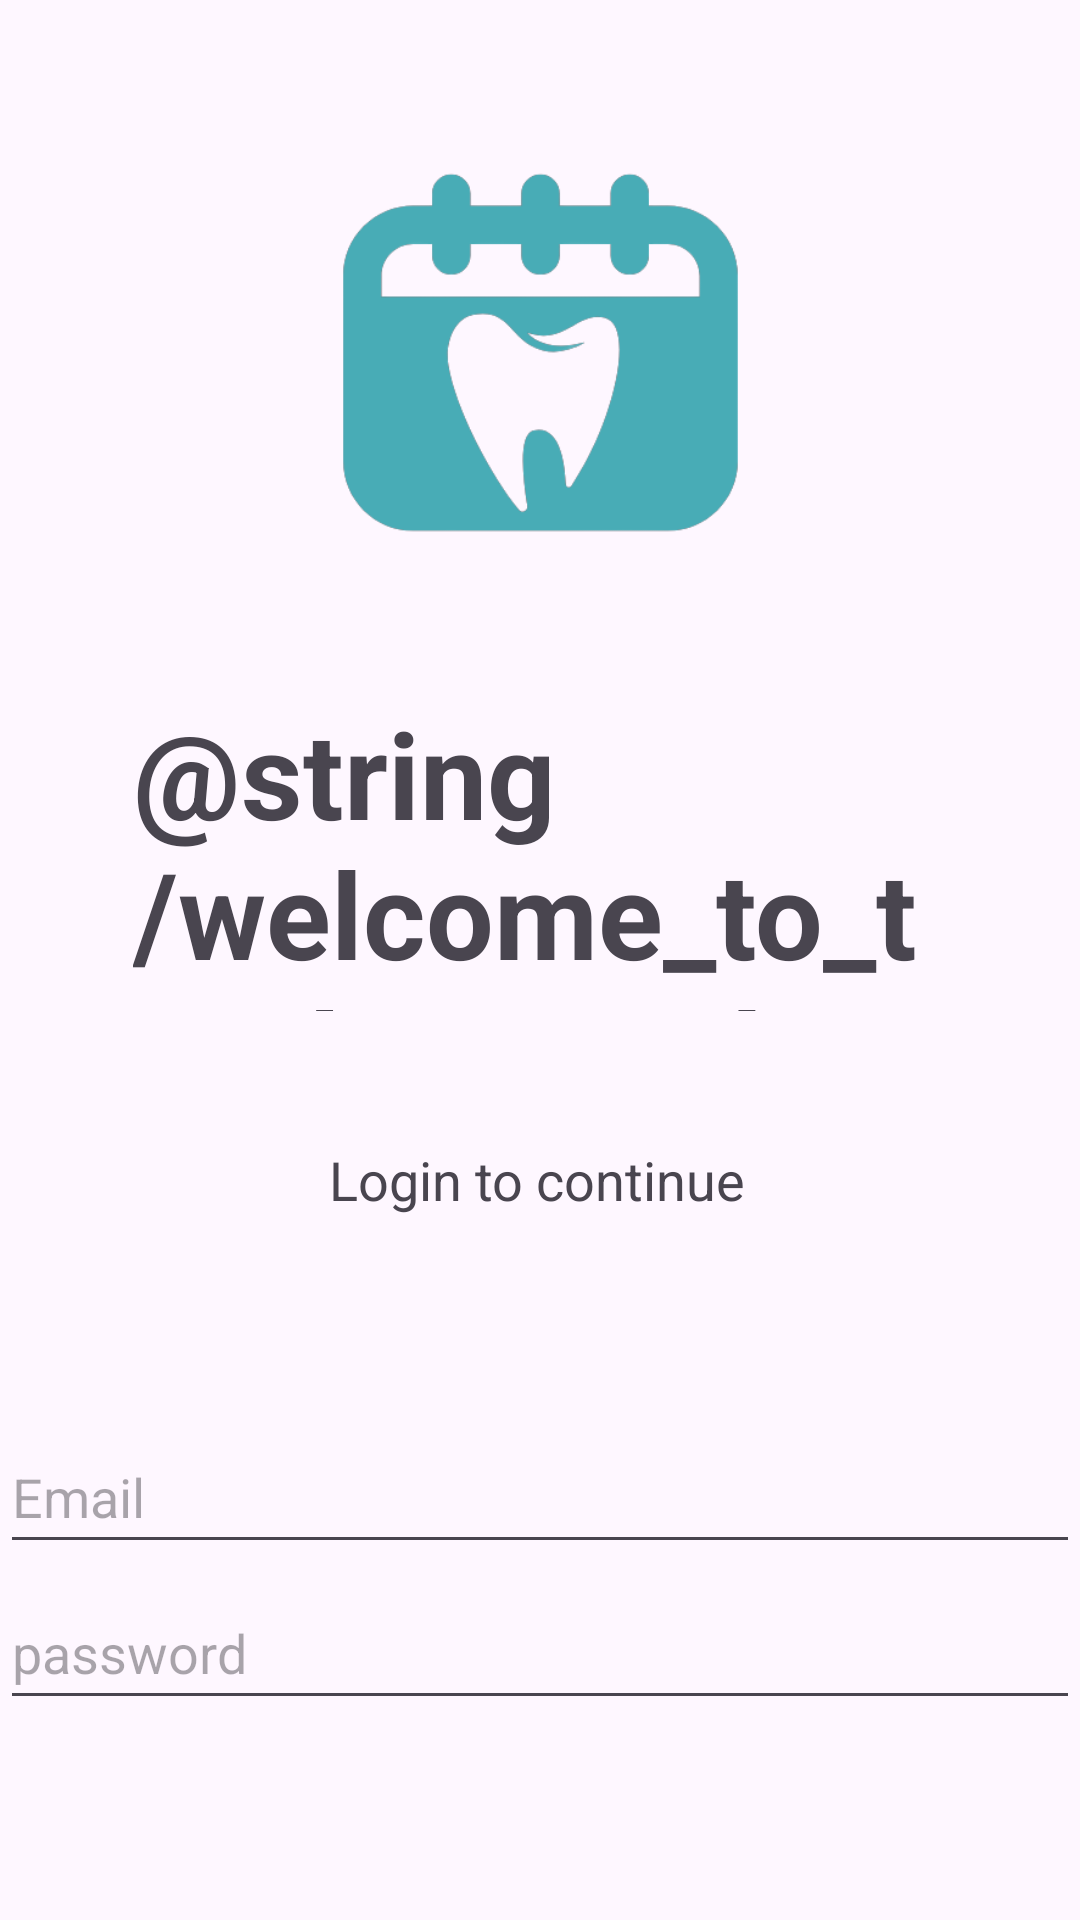

Layout XML and referenced resources for this Android screen:
<!-- AndroidManifest.xml: application theme Theme.ToothSpecialistApp -->
<!-- res/layout/activity_login.xml -->
<?xml version="1.0" encoding="utf-8"?>
<androidx.constraintlayout.widget.ConstraintLayout xmlns:android="http://schemas.android.com/apk/res/android"
    xmlns:app="http://schemas.android.com/apk/res-auto"
    xmlns:tools="http://schemas.android.com/tools"
    android:layout_width="match_parent"
    android:layout_height="match_parent"
    android:orientation="vertical"
    tools:context=".Login">


    <ImageView
        android:id="@+id/imageView6"
        android:layout_width="203dp"
        android:layout_height="227dp"
        android:layout_alignParentStart="true"
        android:layout_alignParentTop="true"
        android:layout_marginTop="4dp"
        app:layout_constraintEnd_toEndOf="parent"
        app:layout_constraintStart_toStartOf="parent"
        app:layout_constraintTop_toTopOf="parent"
        app:srcCompat="@drawable/logo" />

    <TextView
        android:id="@+id/textView2"
        android:layout_width="272dp"
        android:layout_height="106dp"
        android:layout_alignParentStart="true"
        android:layout_alignParentTop="true"
        android:text="@string/welcome_to_toothspecialist"
        android:textSize="40sp"
        android:textStyle="bold"
        app:layout_constraintEnd_toEndOf="@+id/imageView6"
        app:layout_constraintStart_toStartOf="@+id/imageView6"
        app:layout_constraintTop_toBottomOf="@+id/imageView6" />

    <EditText
        android:id="@+id/emailEditText"
        android:layout_width="match_parent"
        android:layout_height="wrap_content"
        android:layout_marginTop="68dp"
        android:autofillHints="emailAddress"
        android:hint="Email"
        android:minHeight="48dp"
        app:layout_constraintEnd_toEndOf="parent"
        app:layout_constraintHorizontal_bias="0.0"
        app:layout_constraintStart_toStartOf="parent"
        app:layout_constraintTop_toBottomOf="@+id/textView3" />

    <EditText
        android:id="@+id/passwordEditText"
        android:layout_width="match_parent"
        android:layout_height="wrap_content"
        android:layout_marginTop="4dp"
        android:hint="password"
        android:minHeight="48dp"
        app:layout_constraintEnd_toEndOf="parent"
        app:layout_constraintHorizontal_bias="0.0"
        app:layout_constraintStart_toStartOf="parent"
        app:layout_constraintTop_toBottomOf="@+id/emailEditText" />

    <Button
        android:id="@+id/btnLogin"
        android:layout_width="134dp"
        android:layout_height="58dp"
        android:layout_marginTop="80dp"
        android:text="login"
        app:layout_constraintEnd_toEndOf="parent"
        app:layout_constraintHorizontal_bias="0.498"
        app:layout_constraintStart_toStartOf="parent"
        app:layout_constraintTop_toBottomOf="@+id/passwordEditText" />

    <TextView
        android:id="@+id/textView3"
        android:layout_width="wrap_content"
        android:layout_height="wrap_content"
        android:layout_marginTop="44dp"
        android:text="@string/login_to_continue"
        android:textSize="18sp"
        app:layout_constraintEnd_toEndOf="@+id/textView2"
        app:layout_constraintHorizontal_bias="0.492"
        app:layout_constraintStart_toStartOf="@+id/textView2"
        app:layout_constraintTop_toBottomOf="@+id/textView2" />


</androidx.constraintlayout.widget.ConstraintLayout>
<!-- resources referenced by this layout -->
<resources>
  <!-- drawable logo: png bitmap (drawable, 14838 bytes) -->
  <string name="login_to_continue">Login to continue</string>
  <style name="Theme.ToothSpecialistApp" parent="Base.Theme.ToothSpecialistApp" />
  <style name="Base.Theme.ToothSpecialistApp" parent="Theme.Material3.DayNight.NoActionBar">
          
          
      </style>
</resources>
